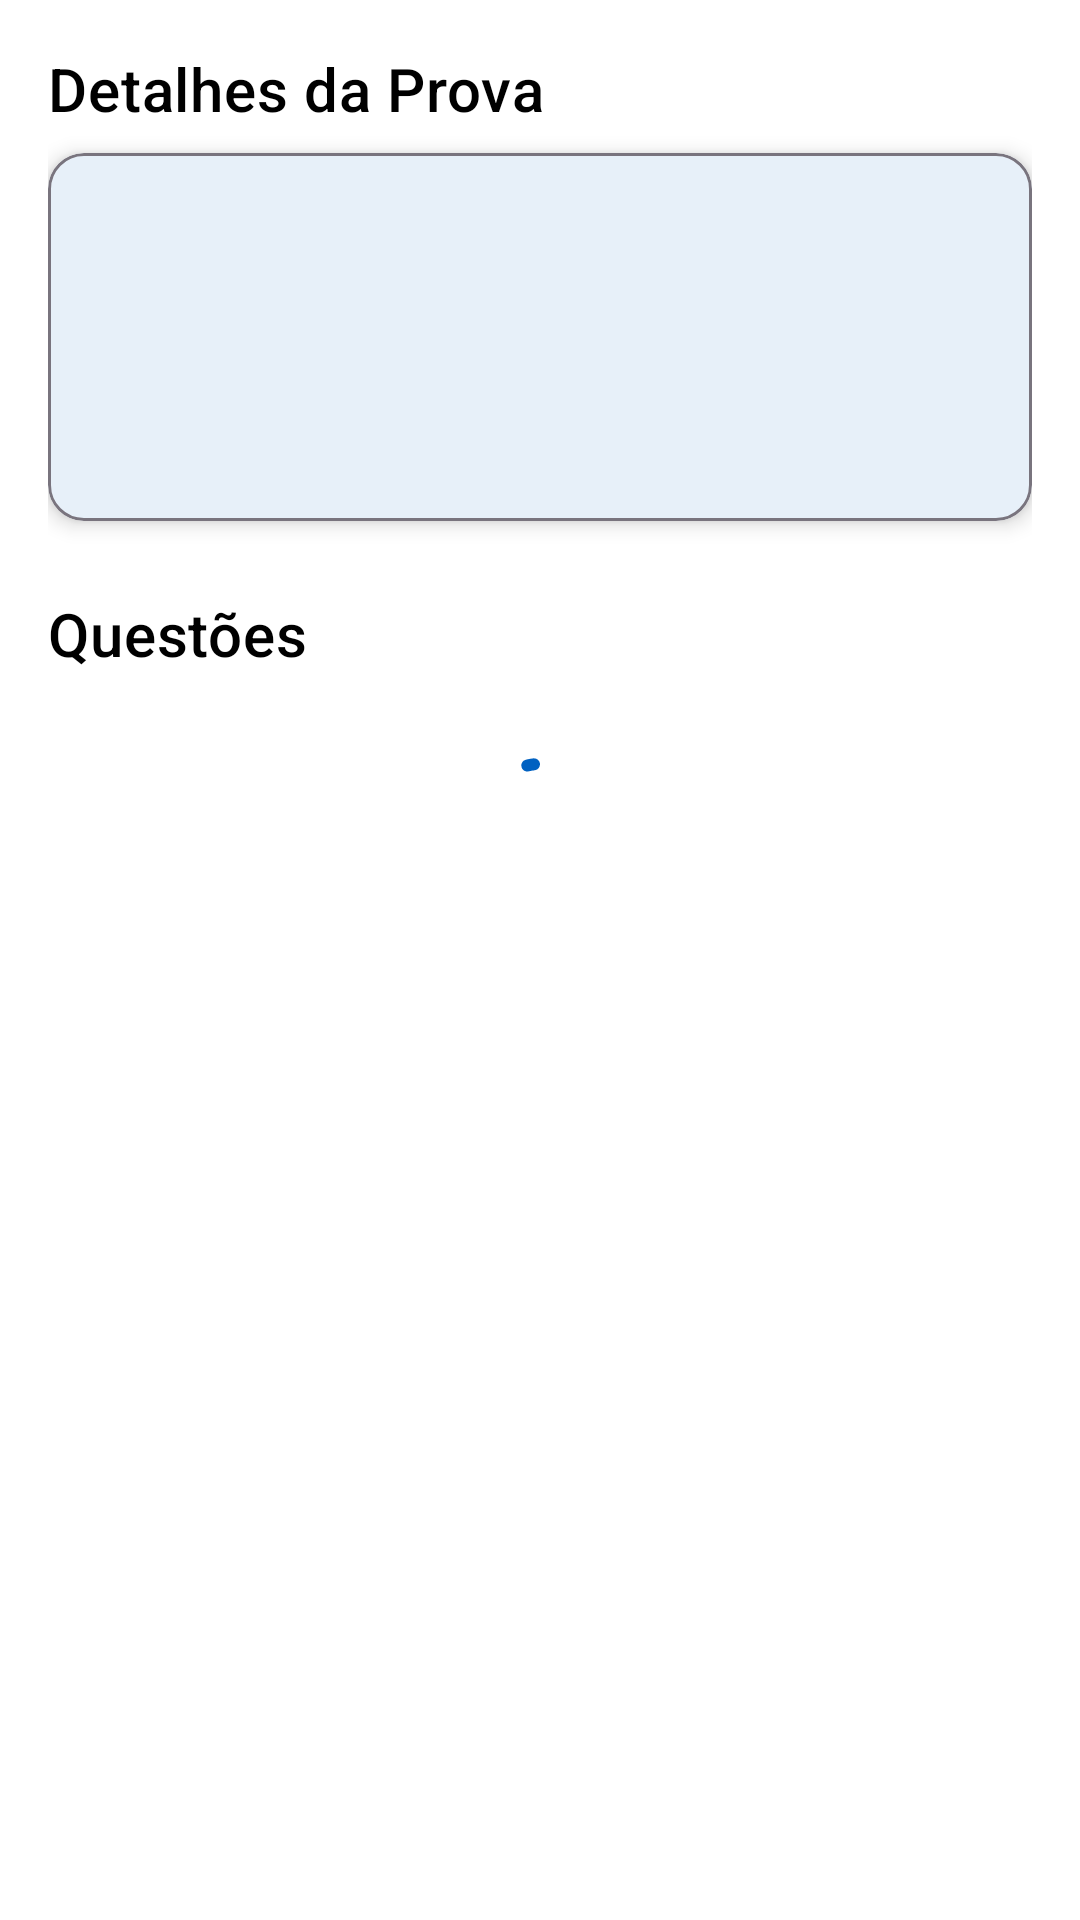

Layout XML and referenced resources for this Android screen:
<!-- AndroidManifest.xml: application theme Theme.ColégioEtapa -->
<!-- res/layout/fragment_detalhes_prova.xml -->
<?xml version="1.0" encoding="utf-8"?>
<androidx.coordinatorlayout.widget.CoordinatorLayout xmlns:android="http://schemas.android.com/apk/res/android"
    xmlns:app="http://schemas.android.com/apk/res-auto"
    xmlns:tools="http://schemas.android.com/tools"
    android:layout_width="match_parent"
    android:layout_height="match_parent"
    android:background="@color/fundocartao"
    tools:context=".DetalhesProvaFragment"
    android:fitsSystemWindows="true">

    <LinearLayout
        android:id="@+id/contentLayout"
        android:layout_width="match_parent"
        android:layout_height="match_parent"
        android:orientation="vertical"
        app:layout_behavior="@string/appbar_scrolling_view_behavior">

        <androidx.core.widget.NestedScrollView
            android:layout_width="match_parent"
            android:layout_height="match_parent"
            android:padding="16dp">

            <LinearLayout
                android:layout_width="match_parent"
                android:layout_height="wrap_content"
                android:orientation="vertical">

                
                <TextView
                    android:layout_width="match_parent"
                    android:layout_height="wrap_content"
                    android:text="Detalhes da Prova"
                    android:textAppearance="?attr/textAppearanceHeadline6"
                    android:textColor="?attr/colorOnSurface"
                    android:layout_marginBottom="8dp"/>

                <com.google.android.material.card.MaterialCardView
                    android:layout_width="match_parent"
                    android:layout_height="wrap_content"
                    app:cardBackgroundColor="@color/fundocartao"
                    app:cardElevation="4dp"
                    app:strokeColor="?attr/colorOutline"
                    app:strokeWidth="1dp"
                    android:layout_marginBottom="24dp">

                    <LinearLayout
                        android:layout_width="match_parent"
                        android:layout_height="wrap_content"
                        android:orientation="vertical"
                        android:padding="16dp">

                        <TextView
                            android:id="@+id/txtCodigo"
                            android:layout_width="match_parent"
                            android:layout_height="wrap_content"
                            android:textAppearance="?attr/textAppearanceBody1"
                            android:textColor="?attr/colorOnSurface" />

                        <TextView
                            android:id="@+id/txtTipo"
                            android:layout_width="match_parent"
                            android:layout_height="wrap_content"
                            android:textAppearance="?attr/textAppearanceBody2"
                            android:textColor="?attr/colorOnSurface"
                            android:layout_marginTop="4dp"/>

                        <TextView
                            android:id="@+id/txtConjunto"
                            android:layout_width="match_parent"
                            android:layout_height="wrap_content"
                            android:textAppearance="?attr/textAppearanceBody2"
                            android:textColor="?attr/colorOnSurface"
                            android:layout_marginTop="4dp"/>

                        <TextView
                            android:id="@+id/txtNota"
                            android:layout_width="match_parent"
                            android:layout_height="wrap_content"
                            android:textAppearance="?attr/textAppearanceBody2"
                            android:textColor="?attr/colorOnSurface"
                            android:layout_marginTop="4dp"/>
                    </LinearLayout>
                </com.google.android.material.card.MaterialCardView>

                
                <TextView
                    android:layout_width="match_parent"
                    android:layout_height="wrap_content"
                    android:text="Questões"
                    android:textAppearance="?attr/textAppearanceHeadline6"
                    android:textColor="?attr/colorOnSurface"
                    android:layout_marginBottom="8dp"/>

                <androidx.recyclerview.widget.RecyclerView
                    android:id="@+id/recyclerQuestoes"
                    android:layout_width="match_parent"
                    android:layout_height="wrap_content"
                    android:visibility="gone"
                    tools:listitem="@layout/item_questao"/>

                
                <com.google.android.material.progressindicator.CircularProgressIndicator
                    android:id="@+id/progressBar"
                    android:layout_width="wrap_content"
                    android:layout_height="wrap_content"
                    android:layout_gravity="center"
                    android:indeterminate="true"
                    android:layout_marginTop="16dp"/>

                <TextView
                    android:id="@+id/txtSemDados"
                    android:layout_width="match_parent"
                    android:layout_height="wrap_content"
                    android:gravity="center"
                    android:padding="16dp"
                    android:text="@string/sem_dados"
                    android:textAppearance="?attr/textAppearanceBody1"
                    android:textColor="?attr/colorOnSurfaceVariant"
                    android:visibility="gone"/>
            </LinearLayout>
        </androidx.core.widget.NestedScrollView>
    </LinearLayout>

    
    <LinearLayout
        android:id="@+id/telaOffline"
        android:layout_width="match_parent"
        android:layout_height="match_parent"
        android:background="@color/fundocartao"
        android:orientation="vertical"
        android:gravity="center"
        android:padding="32dp"
        android:visibility="gone"
        app:layout_behavior="@string/appbar_scrolling_view_behavior">

        <ImageView
            android:layout_width="64dp"
            android:layout_height="64dp"
            android:src="@drawable/ic_no_connection"
            app:tint="?attr/colorOnSurface" />

        <TextView
            android:layout_width="wrap_content"
            android:layout_height="wrap_content"
            android:text="Sem internet"
            android:layout_marginTop="16dp"
            android:textAppearance="@style/TextAppearance.MaterialComponents.Headline6"/>

        <com.google.android.material.button.MaterialButton
            android:id="@+id/btn_tentar_novamente"
            android:layout_width="wrap_content"
            android:layout_height="wrap_content"
            android:layout_marginTop="24dp"
            android:text="TENTAR NOVAMENTE"
            style="@style/Widget.MaterialComponents.Button.OutlinedButton"/>
    </LinearLayout>
</androidx.coordinatorlayout.widget.CoordinatorLayout>
<!-- resources referenced by this layout -->
<resources>
  <color name="fundocartao">#FFFFFF</color>
  <string name="sem_dados">Não foi possível carregar os dados.</string>
  <style name="Theme.ColégioEtapa" parent="Theme.Material3.DayNight.NoActionBar">
          
          <item name="colorOnSurface">@color/colorOnSurface</item>
          <item name="colorPrimary">@color/colorPrimary</item>
          <item name="colorOnPrimary">@color/colorOnPrimary</item>
          <item name="colorPrimaryContainer">@color/colorPrimaryContainer</item>
          <item name="colorSurface">@color/colorSurface</item>
          <item name="android:statusBarColor">@color/fundocartao</item>
          <item name="android:navigationBarColor">@android:color/transparent</item>
          <item name="colorSurfaceVariant">@color/md_theme_light_surfaceVariant</item>
          <item name="android:forceDarkAllowed">true</item>
          <item name="android:windowLightStatusBar">true</item>
  
          
          <item name="toolbarStyle">@style/Widget.ColégioEtapa.TopAppBar</item>
          <item name="bottomNavigationStyle">@style/Widget.ColégioEtapa.BottomNavigationView</item>
      </style>
  <color name="colorOnSurface">#000000</color>
  <color name="colorPrimary">#0061C1</color>
  <color name="colorOnPrimary">#FFFFFF</color>
  <color name="colorPrimaryContainer">#0061C1</color>
  <color name="colorSurface">#FFFFFF</color>
  <color name="md_theme_light_surfaceVariant">#F3EDF7</color>
</resources>
